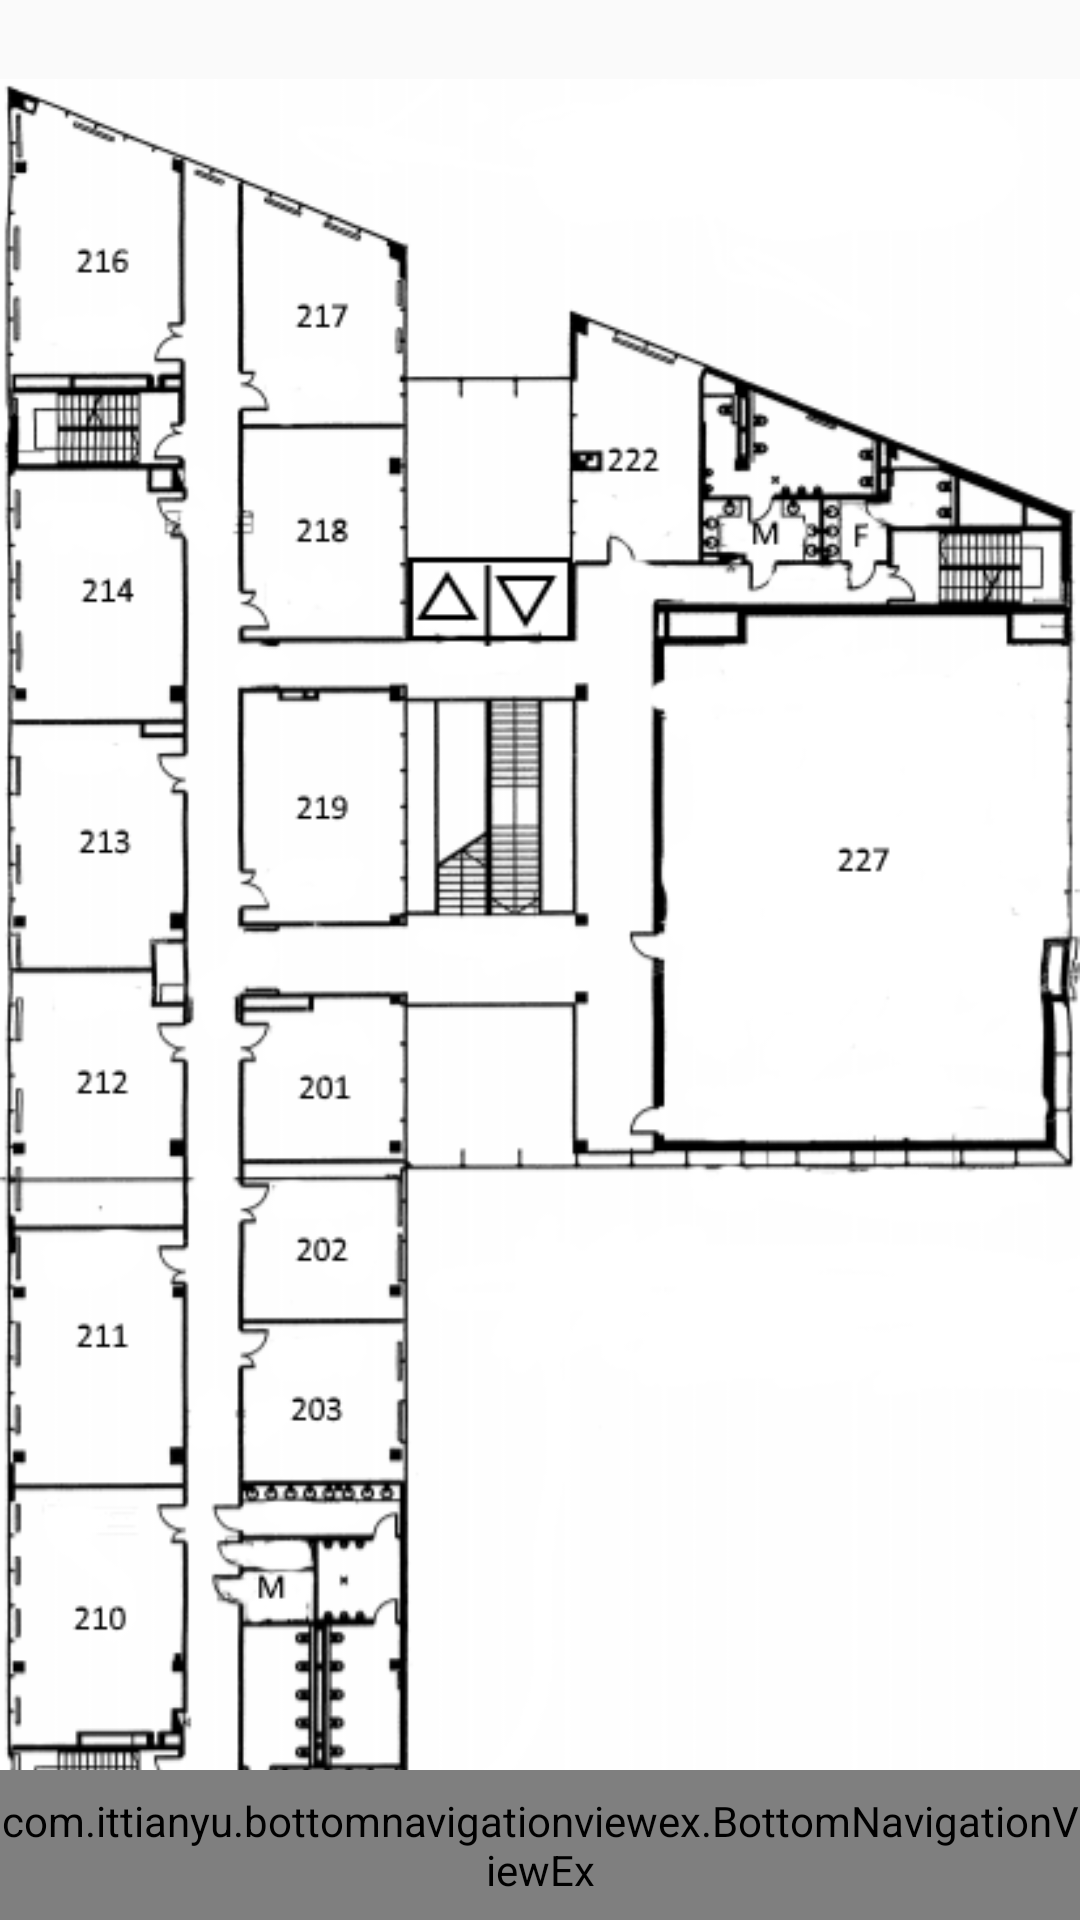

Android layout source for this screen:
<!-- AndroidManifest.xml: application theme AppTheme -->
<!-- res/layout/layout_floor_two.xml -->
<android.support.design.widget.CoordinatorLayout xmlns:android="http://schemas.android.com/apk/res/android"
    xmlns:app="http://schemas.android.com/apk/res-auto"
    xmlns:tools="http://schemas.android.com/tools"
    android:layout_width="match_parent"
    android:layout_height="match_parent"
    tools:context=".Maps.MapsActivity">

    <RelativeLayout
        android:layout_width="match_parent"
        android:layout_height="match_parent">


        


        
        
        
        <include layout="@layout/layout_floor_two_hm"></include>



        
        <include layout="@layout/layout_bottom_navigation_view"></include>
    </RelativeLayout>


</android.support.design.widget.CoordinatorLayout>
<!-- res/layout/layout_floor_two_hm.xml (included above) -->
<?xml version="1.0" encoding="utf-8"?>
<FrameLayout xmlns:android="http://schemas.android.com/apk/res/android"
    android:id="@+id/my_frame_two"
    android:layout_width="fill_parent"
    android:layout_height="fill_parent"

    >
    <ImageView
        android:id="@+id/floor_two_image_areas"
        android:layout_width="fill_parent"
        android:layout_height="fill_parent"
        android:scaleType="fitCenter"
        android:visibility="invisible"
        android:src="@drawable/floor2_color"
        />

    <ImageView
        android:id="@+id/floor_two"
        android:layout_width="fill_parent"
        android:layout_height="fill_parent"
        android:scaleType="fitCenter"
        android:src="@drawable/floor2"
        />



</FrameLayout>
<!-- res/layout/layout_bottom_navigation_view.xml (included above) -->
<merge xmlns:android="http://schemas.android.com/apk/res/android"
    xmlns:app="http://schemas.android.com/apk/res-auto">


    <RelativeLayout
        android:layout_width="match_parent"
        android:layout_height="50dp"
        android:layout_alignParentBottom="true"
        >

        <com.ittianyu.bottomnavigationviewex.BottomNavigationViewEx
            android:layout_width="match_parent"
            android:layout_height="match_parent"
            android:id="@+id/bottomNavViewBar"
            android:background="@drawable/white_grey_border_top"
            app:menu="@menu/bottom_navigation_menu">

        </com.ittianyu.bottomnavigationviewex.BottomNavigationViewEx>


    </RelativeLayout>

</merge>
<!-- resources referenced by this layout -->
<resources>
  <!-- drawable floor2: png bitmap (drawable, 99466 bytes) -->
  <!-- drawable floor2_color: png bitmap (drawable, 90705 bytes) -->
  <!-- drawable white_grey_border_top (drawable) -->
  <?xml version="1.0" encoding="utf-8"?>
  <layer-list xmlns:android="http://schemas.android.com/apk/res/android"
      android:layout_width="match_parent"
      android:layout_height="1dp"
      >
  
      <item android:bottom="-1dp"
          android:top="1dp"
          android:right="-1dp"
          android:left="-1dp">
  
          <shape
              android:shape="rectangle">
              <stroke android:width="1dp"
                  android:color="@color/grey"/>
              <solid
                  android:color="@color/white"/>
  
          </shape>
      </item>
  </layer-list>
  <style name="AppTheme" parent="Theme.AppCompat.Light.NoActionBar">
          
          <item name="colorPrimary">@color/colorPrimary</item>
          <item name="colorPrimaryDark">@color/colorPrimaryDark</item>
          <item name="colorAccent">@color/colorAccent</item>
      </style>
  <color name="grey">#dcdcdc</color>
  <color name="white">#FFFFFF</color>
  <color name="colorPrimary">#3F51B5</color>
  <color name="colorPrimaryDark">#303F9F</color>
  <color name="colorAccent">#FF4081</color>
</resources>
